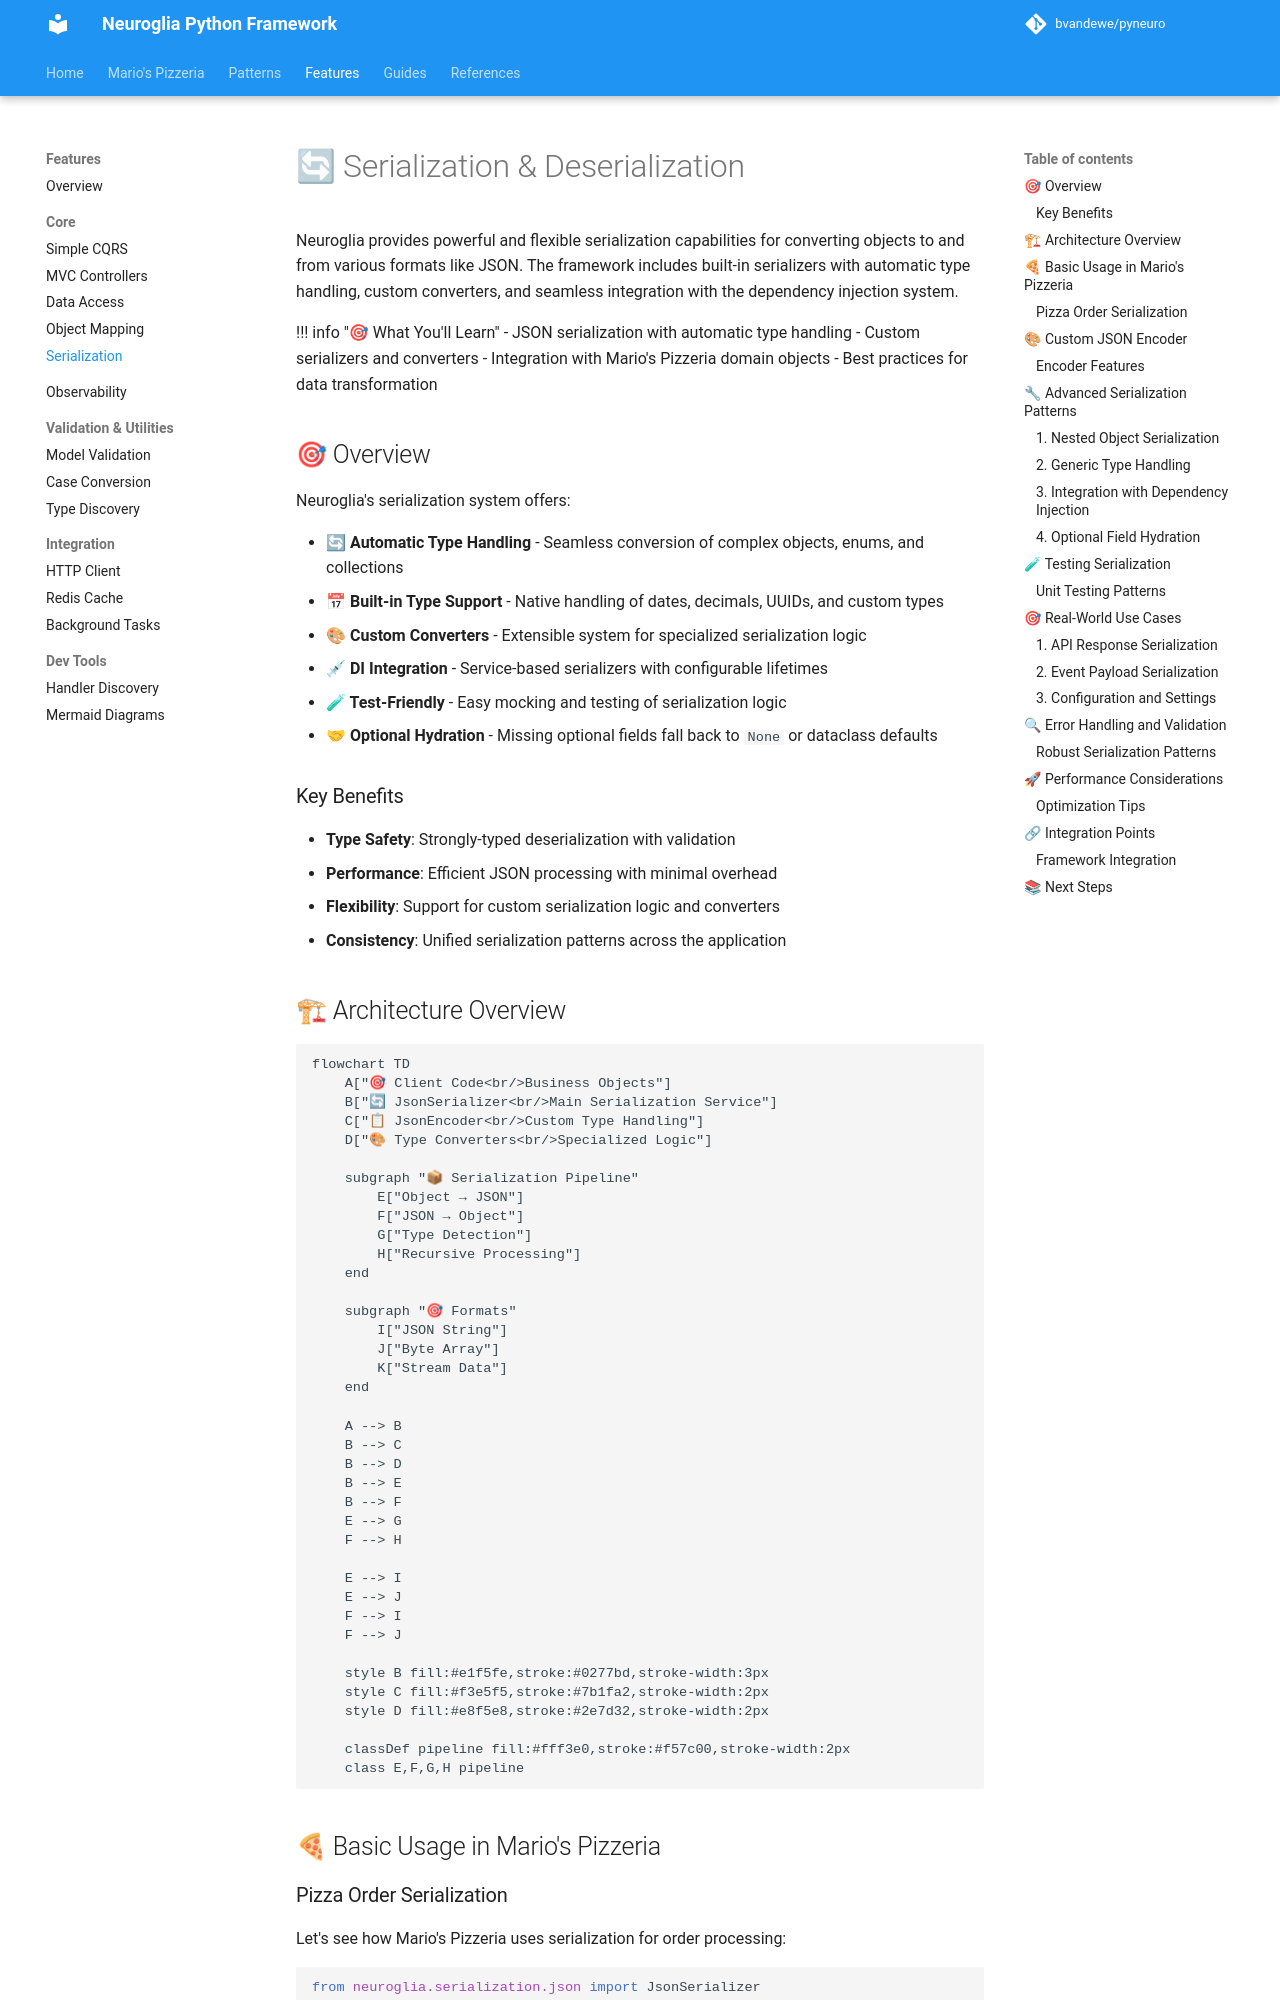

repository: bvandewe/pyneuro · page: features/serialization/index.html · generator: mkdocs

# 🔄 Serialization & Deserialization

Neuroglia provides powerful and flexible serialization capabilities for converting objects to and from various formats like JSON.
The framework includes built-in serializers with automatic type handling, custom converters, and seamless integration with the dependency injection system.

!!! info "🎯 What You'll Learn" - JSON serialization with automatic type handling - Custom serializers and converters - Integration with Mario's Pizzeria domain objects - Best practices for data transformation

## 🎯 Overview

Neuroglia's serialization system offers:

- **🔄 Automatic Type Handling** - Seamless conversion of complex objects, enums, and collections
- **📅 Built-in Type Support** - Native handling of dates, decimals, UUIDs, and custom types
- **🎨 Custom Converters** - Extensible system for specialized serialization logic
- **💉 DI Integration** - Service-based serializers with configurable lifetimes
- **🧪 Test-Friendly** - Easy mocking and testing of serialization logic
- **🤝 Optional Hydration** - Missing optional fields fall back to `None` or dataclass defaults

### Key Benefits

- **Type Safety**: Strongly-typed deserialization with validation
- **Performance**: Efficient JSON processing with minimal overhead
- **Flexibility**: Support for custom serialization logic and converters
- **Consistency**: Unified serialization patterns across the application

## 🏗 Architecture Overview

```mermaid
flowchart TD
    A["🎯 Client Code<br/>Business Objects"]
    B["🔄 JsonSerializer<br/>Main Serialization Service"]
    C["📋 JsonEncoder<br/>Custom Type Handling"]
    D["🎨 Type Converters<br/>Specialized Logic"]

    subgraph "📦 Serialization Pipeline"
        E["Object → JSON"]
        F["JSON → Object"]
        G["Type Detection"]
        H["Recursive Processing"]
    end

    subgraph "🎯 Formats"
        I["JSON String"]
        J["Byte Array"]
        K["Stream Data"]
    end

    A --> B
    B --> C
    B --> D
    B --> E
    B --> F
    E --> G
    F --> H

    E --> I
    E --> J
    F --> I
    F --> J

    style B fill:#e1f5fe,stroke:#0277bd,stroke-width:3px
    style C fill:#f3e5f5,stroke:#7b1fa2,stroke-width:2px
    style D fill:#e8f5e8,stroke:#2e7d32,stroke-width:2px

    classDef pipeline fill:#fff3e0,stroke:#f57c00,stroke-width:2px
    class E,F,G,H pipeline
```

## 🍕 Basic Usage in Mario's Pizzeria
